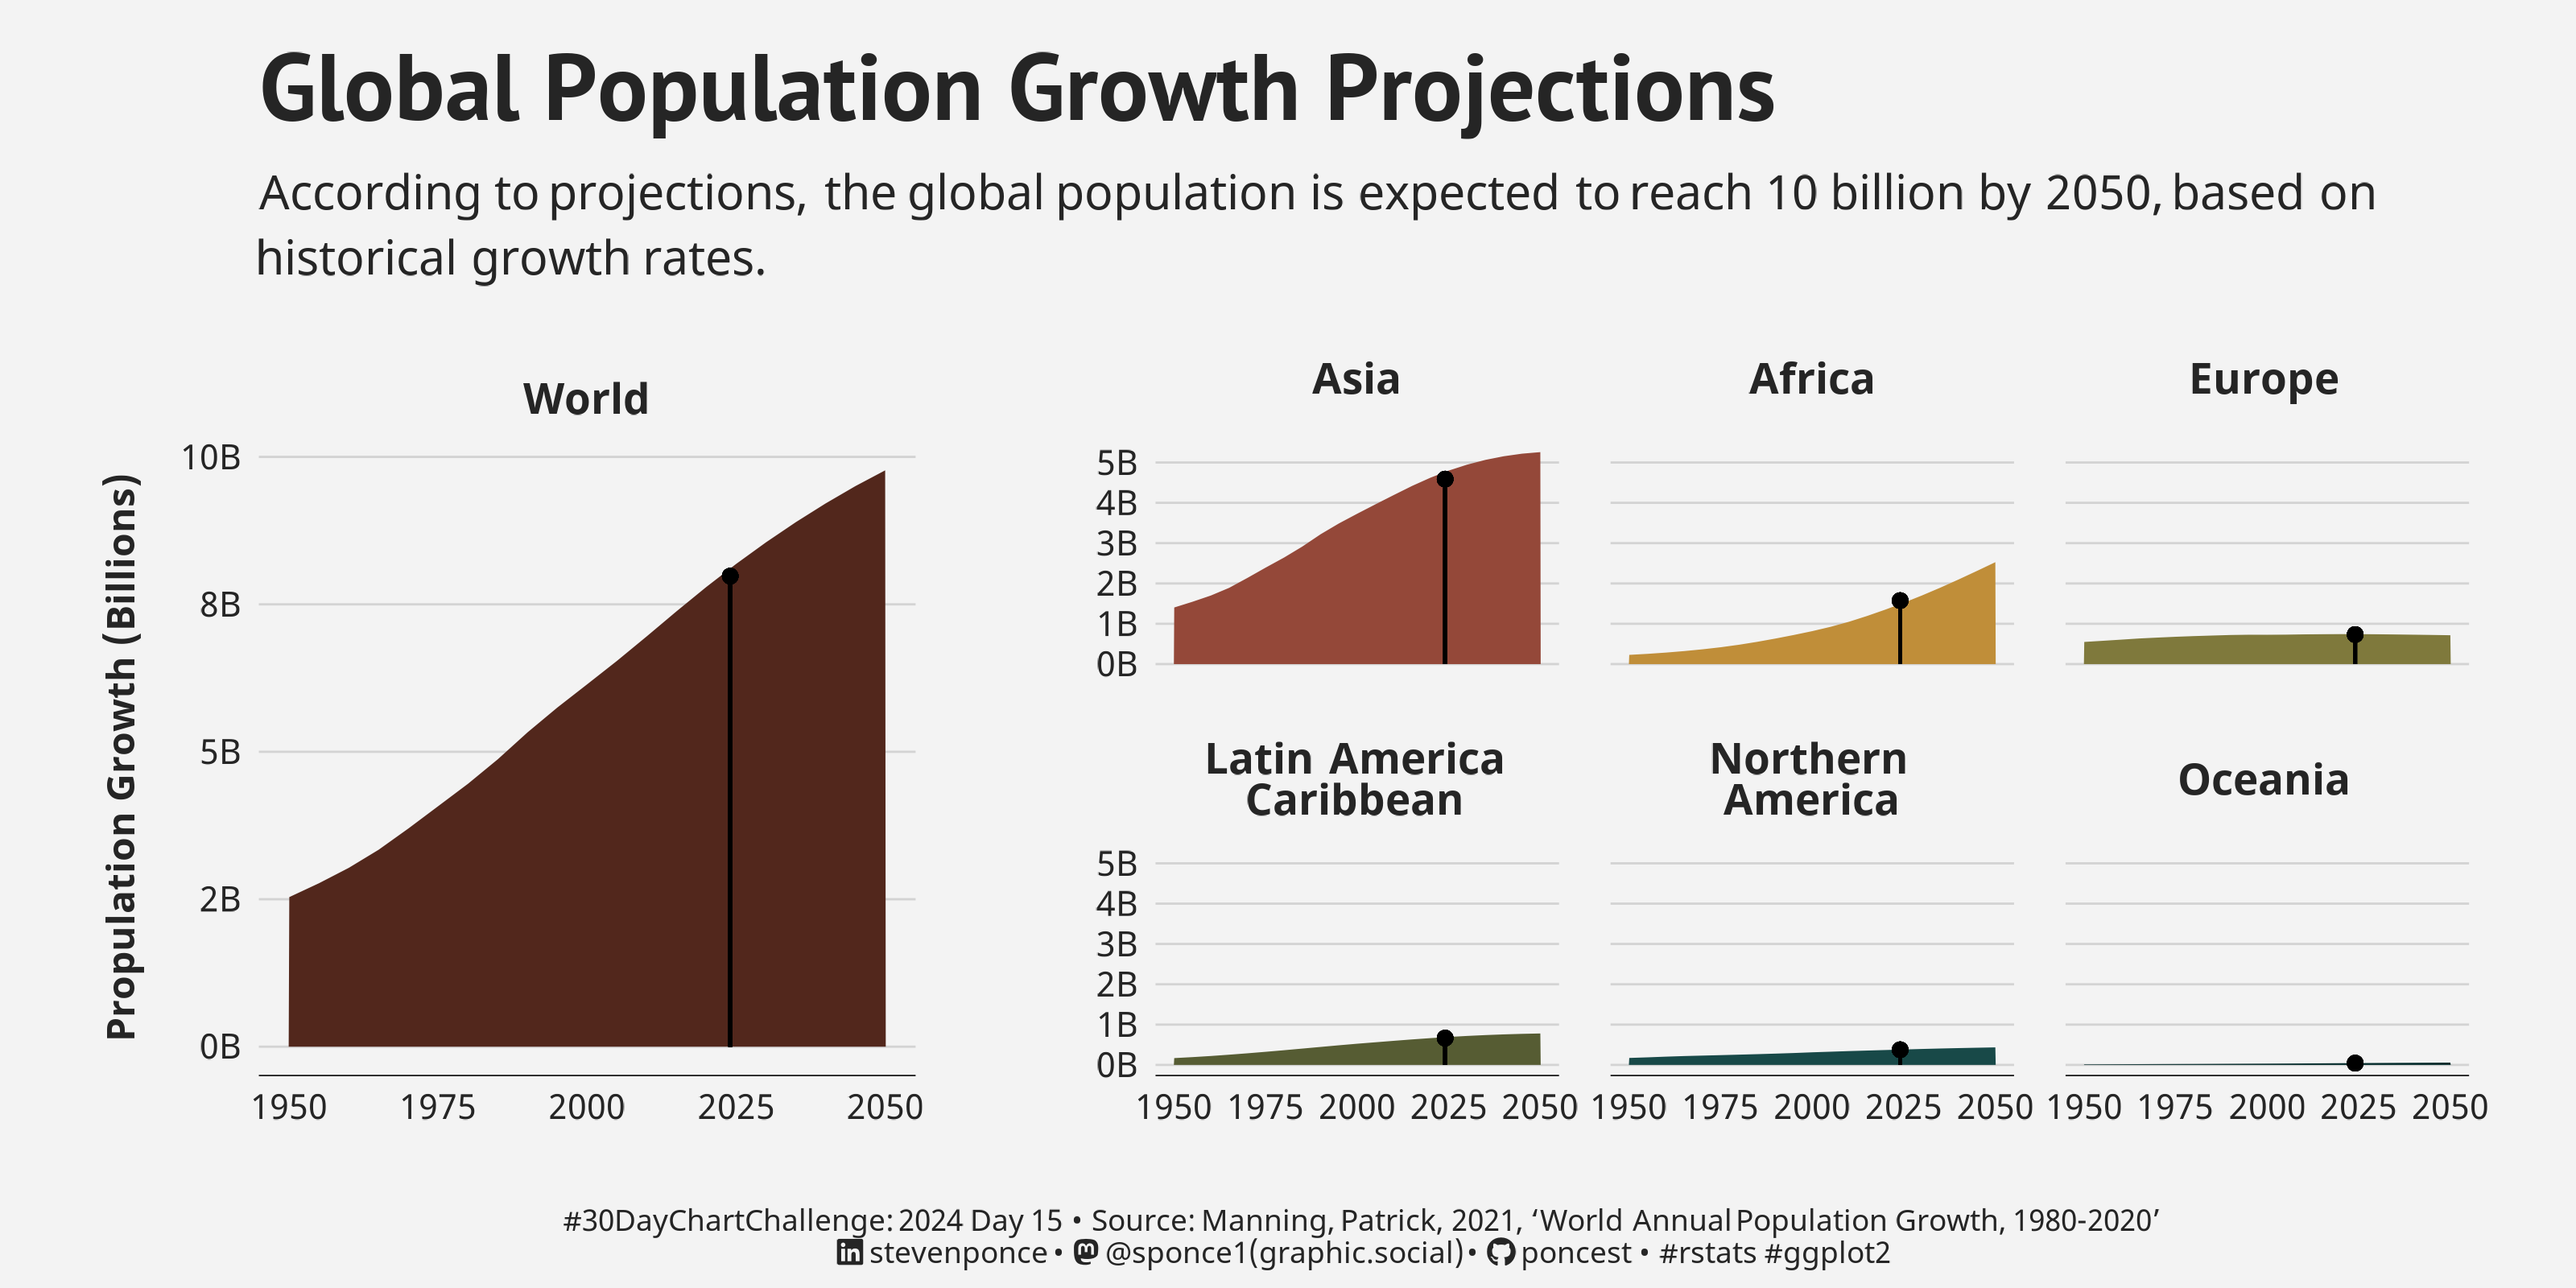

Write the R code that produced this figure.

## Challenge: #30DayChartChallenge 2024 day 15
## Topic:     Relationships | historical
## Author:    Steven Ponce
## Date:      2024-04-15

## Data:     World Annual Population Growth
## Link:     https://dataverse.harvard.edu/dataset.xhtml?persistentId=doi:10.7910/DVN/V3BR6W

## Citation:  
#' Manning, Patrick, 2021, "World Annual Population Growth, 1980-2020", 
#' https://doi.org/10.7910/DVN/V3BR6W, Harvard Dataverse, V1


## 1. LOAD PACKAGES & SETUP ----  
pacman::p_load(
  tidyverse,   # Easily Install and Load the 'Tidyverse'
  ggtext,      # Improved Text Rendering Support for 'ggplot2'
  showtext,    # Using Fonts More Easily in R Graphs
  janitor,     # Simple Tools for Examining and Cleaning Dirty Data
  skimr,       # Compact and Flexible Summaries of Data
  scales,      # Scale Functions for Visualization
  lubridate,   # Make Dealing with Dates a Little Easier
  glue,        # Interpreted String Literals
  MetBrewer,   # Color Palettes Inspired by Works at the Metropolitan Museum of Art
  MoMAColors,  # Color Palettes Inspired by Artwork at the Museum of Modern Art in New York City
  readxl,      # Read Excel Files
  patchwork,   # The Composer of Plots
  purrr,       # Functional Programming Tools
  broom        # Convert Statistical Objects into Tidy Tibbles
)

### |- figure size ---- 
camcorder::gg_record( 
  dir    = here::here("temp_plots"), 
  device = "png",
  width  = 10,
  height = 5,
  units  = "in",
  dpi    = 320)

### |- resolution ---- 
showtext_opts(dpi = 320, regular.wt = 300, bold.wt = 800)


## 2. READ IN THE DATA ----

# UN data and citation (2018) on world population stocks, 1950 - 2050. 
un_population <- read_excel(here::here("2024/data/World Annual Population Growth.xlsx"), 
                            range = "A27:Y35", 
                            col_names = TRUE,                                   # Use the first row of the range as column names
                            trim_ws = TRUE) |> 
  clean_names() |> 
  glimpse()


## 3. EXAMINING THE DATA ----
glimpse(un_population)
skim(un_population)
colnames(un_population)


## 4. TIDYDATA ----

### |- tidy ---- 
un_population_tidy <- un_population |> 
  rename(region = region_subregion_country_or_area) |>                          # rename
  filter(!is.na(index)) |>                                                      # drop na
  select(-index, -note, -country_code) |>                                       # drop unwanted columns
  pivot_longer(                                                                 # pivot longer
    cols = -region,
    names_to = "year", 
    values_to = "population_thousands"
  ) |> 
  mutate(                                                                       # format
    year = parse_number(year),
    population_billions = population_thousands / 1e6,
    region = str_to_title(region),
    region = case_when(
      region == "Latin America And The Caribbean" ~ "Latin America<br>Caribbean",
      region == "Northern America"                 ~ "Northern<br>America",
      TRUE ~ as_factor(region)
    ),
    region = fct_reorder(region, population_billions, .desc = TRUE, .na_rm = TRUE)
  )

# Get 2024 population ----

# Nest the data by region
nested_data <- un_population_tidy |>
  group_by(region) |>
  nest()

# Create a model for each nested data frame and predict for 2024
nested_data <- nested_data |>
  mutate(
    model = map(data, ~lm(population_billions ~ year, data = .)),
    prediction = map(model, ~predict(., newdata = data.frame(year = 2024)))
  )

# Unnest the predictions (2024 population)
predictions_2024 <- nested_data |>
  select(region, prediction) |>
  unnest(cols = c(prediction))

# Add predictions back into the original data
un_population_tidy <- un_population_tidy |>
  left_join(predictions_2024, by = "region") |> 
  rename(population_2024 = prediction)

### |- world data ---- 
world_data <- un_population_tidy |> 
  filter(region == "World")

### |- region data ---- 
region_data <- un_population_tidy |> 
  filter(region != "World") 


# 5. VISUALIZATION ---- 

### |- plot aesthetics ---- 
bkg_col      <- colorspace::lighten('#252525', 0.95)   
title_col    <- "#252525"            
subtitle_col <- "#252525"                 
caption_col  <- "#252525"               
text_col     <- "#252525"                 
col_palette_1  <- met.brewer("Nattier", n = 7, type = "discrete", direction = 1)[c(1)]
col_palette_2  <- met.brewer("Nattier", n = 7, type = "discrete", direction = 1)[c(2:7)]

### |-  titles and caption ----
# icons
tt <- str_glue("#30DayChartChallenge: { 2024 } Day { 15 } &bull; Source: Manning, Patrick, 2021, 'World Annual Population Growth, 1980-2020'<br>") 
li <- str_glue("<span style='font-family:fa6-brands'>&#xf08c;</span>")  
gh <- str_glue("<span style='font-family:fa6-brands'>&#xf09b;</span>")
mn <- str_glue("<span style='font-family:fa6-brands'>&#xf4f6;</span>")

# text
title_text    <- str_glue("Global Population Growth Projections") 

subtitle_text <- str_glue("According to projections, the global population is expected to reach 10 billion by 2050, based on<br>
                          historical growth rates.")

caption_text  <- str_glue("{tt} {li} stevenponce &bull; {mn} @sponce1(graphic.social) &bull; {gh} poncest &bull; #rstats #ggplot2")

### |-  fonts ----
font_add('fa6-brands', 'fonts/6.4.2/Font Awesome 6 Brands-Regular-400.otf')  
font_add_google("PT Sans", regular.wt = 400, family = "title")                 
font_add_google("Noto Sans", regular.wt = 400, family = "subtitle")  
font_add_google("Noto Sans", regular.wt = 400, family = "text")        
font_add_google("Noto Sans", regular.wt = 400,family = "caption")
showtext_auto(enable = TRUE)  

### |-  plot theme ----
theme_set(theme_minimal(base_size = 12, base_family = "text"))

theme_update(
  plot.title.position   = "plot",
  plot.caption.position = "plot",
  legend.position       = "plot",
  plot.margin           = margin(t = 10, r = 15, b = 0, l = 15),
  plot.background       = element_rect(fill = bkg_col, color = bkg_col),
  panel.background      = element_rect(fill = bkg_col, color = bkg_col),
  axis.title.x          = element_text(margin = margin(10, 0, 0, 0), size = rel(.7), color = text_col, family = "text", face = "bold"),
  axis.title.y          = element_text(margin = margin(0, 10, 0, 0), size = rel(.9), color = text_col, family = "text", face = "bold"),
  axis.text             = element_text(size = rel(.8), color = text_col, family = "text"),
  axis.line.x           = element_line(color = "#252525", linewidth = .2),
  panel.grid.major.y    = element_line(linetype = "solid", linewidth = 0.3, color = "#D3D3D3"),
  panel.grid.minor.y    = element_blank(),
  panel.grid.minor.x    = element_blank(),
  panel.grid.major.x    = element_blank(),
)


### |-  plot function ----
plot_population <- function(data, year_to_highlight, population_field, region_field) {
  
  # Find population for the specified year
  population_year <- filter(data, year == year_to_highlight) |> 
    pull(!!sym(population_field))
  
  # Create the plot
  p <- data |>
    
    ggplot(aes(x = year, y = population_billions, fill = region)) +
    
    # Geoms
    geom_area() +
    
    geom_segment(aes(x = year_to_highlight, xend = year_to_highlight, 
                     y = 0, yend = population_2024), color = "black", alpha = 0.6) + 
    
    geom_point(aes(x = year_to_highlight, y = population_2024), color = "black", alpha = 0.6) +
    
    # Scales
    scale_x_continuous() +
    scale_y_continuous(labels = scales::number_format(accuracy = 1, suffix = "B")) +
    coord_cartesian(clip = "off") +
    
    # Labs
    labs(x = "", y = "") +
    
    # Facets
    facet_wrap(vars(region))
  
  return(p)
}

### |-  world plot ----  
world_plot <- world_data |> 
  plot_population(year_to_highlight = 2024, 
                  population_field = "population_billions", 
                  region_field = "region") +
  labs(y = "Propulation Growth (Billions)") +
  scale_fill_manual(values = col_palette_1) +
  theme( 
    strip.text    = element_textbox(size     = rel(1),
                                    face     = 'bold',
                                    color    = text_col,
                                    hjust    = 0.5,
                                    halign   = 0.5,
                                    fill     = "transparent"),
    panel.spacing = unit(1, 'lines'),
    
    plot.subtitle   = element_markdown(
      size          = rel(.9), 
      family        = 'subtitle',
      color         = subtitle_col,
      lineheight    = 1.4, 
      margin        = margin(t = 5, b = 1)
    )
  ) 

### |-  region plot ----  
region_plot <- region_data |> 
  plot_population(year_to_highlight = 2024, 
                  population_field = "population_billions", 
                  region_field = "region") +
  scale_fill_manual(values = col_palette_2) +
  theme( 
    strip.text    = element_textbox(size     = rel(1),
                                    face     = 'bold',
                                    color    = text_col,
                                    hjust    = 0.5,
                                    halign   = 0.5,
                                    fill     = "transparent"),
    panel.spacing = unit(1, 'lines')
  ) 


### |-  main plot ----  
main_plot <- world_plot + region_plot +
  plot_layout(guides = 'collect',
              widths = c(1, 2))


### |-  title plot ----  
title_plot <- ggplot() + 
  theme_void() + 
  
  # labs
  labs(
    title    = title_text,
    subtitle = subtitle_text
  ) +
  
  # Theme
  theme(
    plot.title   = element_text(
      size       = rel(2.4),
      family     = "title",
      face       = "bold",
      color      = title_col,
      lineheight = 1.1,
      margin     = margin(t = 5, b = 5)
    ),
    plot.subtitle   = element_markdown(
      size          = rel(1.2), 
      family        = 'subtitle',
      color         = subtitle_col,
      lineheight    = 1.4, 
      margin        = margin(t = 5, b = 1)
    ))


### |-  caption plot ---- 
caption_plot <- ggplot() + 
  theme_void() + 
  
  # labs
  labs(caption = caption_text) +
  
  # Theme
  theme(
    plot.caption = element_markdown(
      size       = rel(.75),
      family     = "caption",
      color      = caption_col,
      lineheight = 1.1,
      hjust      = 0.5,
      halign     = 0.5,
      margin     = margin(t = 5, b = 5)
    ))


### |-  final plot ----  
final_plot <- (title_plot / 
                 (main_plot) /
                 caption_plot) +
  plot_layout(guides = 'collect',
              heights = c(0, 1, 0)) 

final_plot 

# 6. SESSION INFO ----  
sessioninfo::session_info(include_base = TRUE) 

# ─ Session info ────────────────────────────────────────────────────────────────────────────
# setting  value
# version  R version 4.3.3 (2024-02-29 ucrt)
# os       Windows 10 x64 (build 19045)
# system   x86_64, mingw32
# ui       RStudio
# language (EN)
# collate  English_United States.utf8
# ctype    English_United States.utf8
# tz       America/New_York
# date     2024-04-14
# rstudio  2023.12.1+402 Ocean Storm (desktop)
# pandoc   NA
# 
# ─ Packages ────────────────────────────────────────────────────────────────────────────────
# ! package     * version    date (UTC) lib source
# P backports     1.4.1      2021-12-13 [?] CRAN (R 4.3.0)
# base        * 4.3.3      2024-02-29 [2] local
# P base64enc     0.1-3      2015-07-28 [?] CRAN (R 4.3.0)
# P broom       * 1.0.5      2023-06-09 [?] CRAN (R 4.3.1)
# P camcorder     0.1.0      2022-10-03 [?] CRAN (R 4.3.0)
# P cellranger    1.1.0      2016-07-27 [?] CRAN (R 4.3.0)
# cli           3.6.2      2023-12-11 [1] CRAN (R 4.3.3)
# P colorspace    2.1-0      2023-01-23 [?] CRAN (R 4.3.0)
# P commonmark    1.9.0      2023-03-17 [?] CRAN (R 4.3.0)
# P compiler      4.3.3      2024-02-29 [?] local
# cowplot       1.1.3      2024-01-22 [1] CRAN (R 4.3.3)
# P curl          5.2.0      2023-12-08 [?] RSPM (R 4.3.0)
# P datasets    * 4.3.3      2024-02-29 [?] local
# P digest        0.6.33     2023-07-07 [?] CRAN (R 4.3.1)
# P dplyr       * 1.1.4      2023-11-17 [?] RSPM (R 4.3.0)
# P fansi         1.0.6      2023-12-08 [?] RSPM (R 4.3.0)
# P farver        2.1.1      2022-07-06 [?] CRAN (R 4.3.0)
# P fastmap       1.1.1      2023-02-24 [?] CRAN (R 4.3.0)
# P forcats     * 1.0.0      2023-01-29 [?] CRAN (R 4.3.0)
# P generics      0.1.3      2022-07-05 [?] CRAN (R 4.3.0)
# P ggplot2     * 3.5.0      2024-02-23 [?] CRAN (R 4.3.2)
# ggstream      0.1.0      2021-05-06 [1] CRAN (R 4.3.3)
# P ggtext      * 0.1.2      2022-09-16 [?] CRAN (R 4.3.0)
# P gifski        1.12.0-2   2023-08-12 [?] CRAN (R 4.3.1)
# P glue        * 1.7.0      2024-01-09 [?] CRAN (R 4.3.2)
# P graphics    * 4.3.3      2024-02-29 [?] local
# P grDevices   * 4.3.3      2024-02-29 [?] local
# P grid          4.3.3      2024-02-29 [?] local
# P gridtext      0.1.5      2022-09-16 [?] CRAN (R 4.3.0)
# P gtable        0.3.4      2023-08-21 [?] CRAN (R 4.3.1)
# P here          1.0.1      2020-12-13 [?] CRAN (R 4.3.0)
# P hms           1.1.3      2023-03-21 [?] CRAN (R 4.3.0)
# P htmltools     0.5.7      2023-11-03 [?] RSPM (R 4.3.0)
# P janitor     * 2.2.0      2023-02-02 [?] CRAN (R 4.3.0)
# P jsonlite      1.8.8      2023-12-04 [?] RSPM (R 4.3.0)
# P knitr         1.45       2023-10-30 [?] RSPM (R 4.3.0)
# P labeling      0.4.3      2023-08-29 [?] CRAN (R 4.3.1)
# P lifecycle     1.0.4      2023-11-07 [?] CRAN (R 4.3.2)
# P lubridate   * 1.9.3      2023-09-27 [?] RSPM (R 4.3.0)
# P magick        2.8.3      2024-02-18 [?] CRAN (R 4.3.3)
# P magrittr      2.0.3      2022-03-30 [?] CRAN (R 4.3.0)
# P markdown      1.12       2023-12-06 [?] CRAN (R 4.3.2)
# P MetBrewer   * 0.2.0      2022-03-21 [?] CRAN (R 4.3.1)
# P methods     * 4.3.3      2024-02-29 [?] local
# MoMAColors  * 0.0.0.9000 2024-03-31 [1] Github (BlakeRMills/MoMAColors@6f5d75d)
# P munsell       0.5.0      2018-06-12 [?] CRAN (R 4.3.0)
# P pacman        0.5.1      2019-03-11 [?] CRAN (R 4.3.0)
# P patchwork   * 1.2.0      2024-01-08 [?] CRAN (R 4.3.2)
# P pillar        1.9.0      2023-03-22 [?] CRAN (R 4.3.0)
# P pkgconfig     2.0.3      2019-09-22 [?] CRAN (R 4.3.0)
# P purrr       * 1.0.2      2023-08-10 [?] CRAN (R 4.3.1)
# P R6            2.5.1      2021-08-19 [?] CRAN (R 4.3.0)
# P ragg          1.2.7      2023-12-11 [?] RSPM (R 4.3.0)
# Rcpp          1.0.12     2024-01-09 [1] CRAN (R 4.3.3)
# P readr       * 2.1.5      2024-01-10 [?] CRAN (R 4.3.2)
# P readxl      * 1.4.3      2023-07-06 [?] CRAN (R 4.3.1)
# P rematch       2.0.0      2023-08-30 [?] CRAN (R 4.3.1)
# renv          1.0.5      2024-02-29 [1] CRAN (R 4.3.3)
# P repr          1.1.6      2023-01-26 [?] CRAN (R 4.3.0)
# P rlang         1.1.3      2024-01-10 [?] CRAN (R 4.3.2)
# P rprojroot     2.0.4      2023-11-05 [?] RSPM (R 4.3.0)
# P rstudioapi    0.15.0     2023-07-07 [?] CRAN (R 4.3.1)
# P rsvg          2.6.0      2023-10-08 [?] RSPM (R 4.3.0)
# P scales      * 1.3.0      2023-11-28 [?] CRAN (R 4.3.2)
# P sessioninfo   1.2.2      2021-12-06 [?] CRAN (R 4.3.0)
# P showtext    * 0.9-7      2024-03-02 [?] CRAN (R 4.3.3)
# P showtextdb  * 3.0        2020-06-04 [?] CRAN (R 4.3.0)
# P skimr       * 2.1.5      2022-12-23 [?] CRAN (R 4.3.0)
# P snakecase     0.11.1     2023-08-27 [?] CRAN (R 4.3.1)
# P stats       * 4.3.3      2024-02-29 [?] local
# P stringi       1.8.3      2023-12-11 [?] RSPM (R 4.3.0)
# P stringr     * 1.5.1      2023-11-14 [?] RSPM (R 4.3.0)
# P svglite       2.1.1      2023-01-10 [?] CRAN (R 4.3.0)
# P sysfonts    * 0.8.9      2024-03-02 [?] CRAN (R 4.3.3)
# P systemfonts   1.0.5      2023-10-09 [?] RSPM (R 4.3.0)
# P textshaping   0.3.6      2021-10-13 [?] CRAN (R 4.3.0)
# P tibble      * 3.2.1      2023-03-20 [?] CRAN (R 4.3.0)
# P tidyr       * 1.3.1      2024-01-24 [?] CRAN (R 4.3.2)
# tidyselect    1.2.1      2024-03-11 [1] CRAN (R 4.3.3)
# P tidyverse   * 2.0.0      2023-02-22 [?] CRAN (R 4.3.0)
# P timechange    0.2.0      2023-01-11 [?] CRAN (R 4.3.0)
# P tools         4.3.3      2024-02-29 [?] local
# P tzdb          0.4.0      2023-05-12 [?] CRAN (R 4.3.0)
# P utf8          1.2.4      2023-10-22 [?] CRAN (R 4.3.2)
# P utils       * 4.3.3      2024-02-29 [?] local
# P vctrs         0.6.5      2023-12-01 [?] CRAN (R 4.3.2)
# P withr         3.0.0      2024-01-16 [?] CRAN (R 4.3.2)
# P xfun          0.41       2023-11-01 [?] CRAN (R 4.3.2)
# P xml2          1.3.6      2023-12-04 [?] RSPM (R 4.3.0)
# 
# [1] C:/Users/poncest/OneDrive - Bristol Myers Squibb/RStudio/_CHALLENGES/30DayChartChallenge/renv/library/R-4.3/x86_64-w64-mingw32
# [2] C:/Users/poncest/AppData/Local/R/cache/R/renv/sandbox/R-4.3/x86_64-w64-mingw32/07866f9d
# 
# P ── Loaded and on-disk path mismatch.
# 
# ───────────────────────────────────────────────────────────────────────────────────────────
# > 
